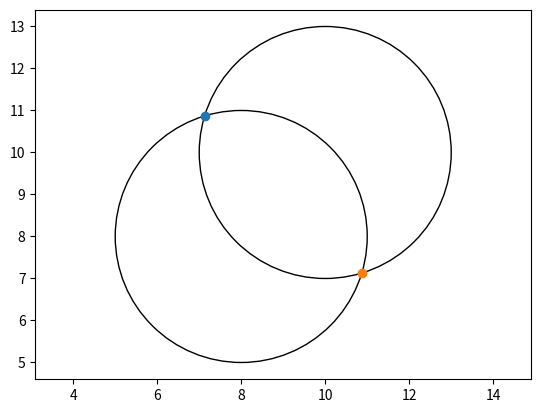

Source code (Python):
import math
import matplotlib.pyplot as plt
import numpy as np
# from matplotlib.patches import Ellipse, Circle
class Point:
    def __init__(self, x, y):
        self.X = x
        self.Y = y

class Circle_T:
    def __init__(self, radius, center):
       self.radius = radius
       self.center = center
    #基于圆心角求圆上一点坐标
    def point_on_circle(self, angle_theta): 
        on_circle_x = self.center.X + math.cos(angle_theta) * self.radius
        on_circle_y = self.center.Y + math.sin(angle_theta) * self.radius
        point = Point(on_circle_x, on_circle_y)
        return point

# # 分别计算两个向量的模：
# l_x=np.sqrt(x.dot(x))
# l_y=np.sqrt(y.dot(y))
# print('向量的模=',l_x,l_y)

# # 计算两个向量的点积
# dian=x.dot(y)
# print('向量的点积=',dian)

# # 计算夹角的cos值：
# cos_=dian/(l_x*l_y)
# print('夹角的cos值=',cos_)

# # 求得夹角（弧度制）：
# angle_hu=np.arccos(cos_)
# print('夹角（弧度制）=',angle_hu)

# # 转换为角度值：
# angle_d=angle_hu*180/np.pi
# print('夹角=%f°'%angle_d)




# 两点与X轴夹角
def angle_two_points(point1, point2):
    v1 =np.array([point1.X - point2.X, point1.Y - point2.Y])
    v2 =np.array([1.0, 0.0])
    v1_=np.sqrt(v1.dot(v1))
    v2_=np.sqrt(v2.dot(v2))
    cos_ = v1.dot(v2)/(v1_*v2_)
    angle_hu=np.arccos(cos_)
    if (v1[1] < 0):
       return 2 * np.pi - angle_hu
       
    else:
        return angle_hu
    # print (angle_d)


def distance_two_points(point1, point2):
    return math.sqrt((point1.X - point2.X)**2 +(point1.Y - point2.Y)**2)

def angle_triangle(distance,r1,r2):
    return math.acos((distance**2+r1**2 -r2**2)/(2*distance*r1))


#求两圆交点
def get_Intersection_two_circles(circle1, circle2):
    
    distance = distance_two_points(circle1.center, circle2.center)
    if (distance <= 2*circle1.radius):
        angle_r = angle_two_points(circle1.center, circle2.center)
        angle_t = angle_triangle(distance, circle1.radius, circle2.radius )
        p1 = circle2.point_on_circle(angle_r - angle_t)
        p2 = Circle2.point_on_circle(angle_r + angle_t)
        if (p1 == p2):
            return p1
        else:
            return p1, p2
    elif(distance > 2*circle1.radius & distance < circle1.radius):
        return 0

if __name__ == '__main__':

    point1 = Point(8, 8)
    point2 = Point(10, 10)
    Circle1 = Circle_T(3,point1)
    Circle2 = Circle_T(3,point2)
    p1, p2 = get_Intersection_two_circles(Circle1, Circle2)
    print(p1.X, p2.X)

    fig, ax = plt.subplots()
    ax.add_patch(plt.Circle((Circle1.center.X,Circle1.center.Y),Circle1.radius,fill=False))
    ax.add_patch(plt.Circle((Circle2.center.X,Circle2.center.Y),Circle1.radius,fill=False))
    plt.scatter(x=p1.X, y=p1.Y)
    plt.scatter(x=p2.X, y=p2.Y)

    ax.set_aspect('equal', adjustable='datalim')
    ax.plot()   
    plt.show()

# patches=[]      #创建容纳对象的集合

# patches.append(e1)   #将创建的形状全部放进去

# patches.append(e2)

# collection=PatchCollection(patches)  #构造一个Patch的集合

# ax.add_collection(collection)    #将集合添加进axes对象里面去

# plt.show() #最后显示图片即可